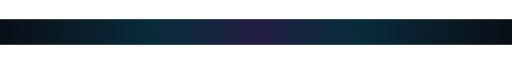
t = 0.00 s
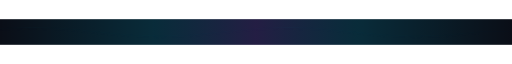
t = 1.00 s
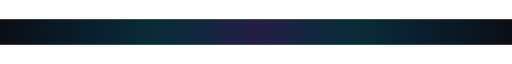
t = 3.00 s
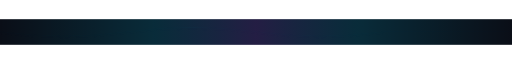
t = 4.00 s
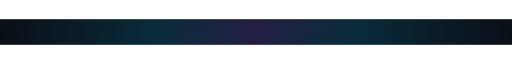
t = 5.00 s
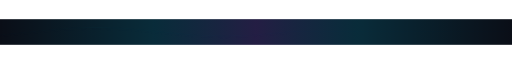
t = 7.00 s

The animated SVG that drew these frames (rendered in a browser with its animation timeline set to each time). Animation: 2 CSS @keyframes rules; one cycle of 8.00 s, repeats indefinitely.

<svg xmlns="http://www.w3.org/2000/svg" width="1200" height="60" viewBox="0 0 1200 60">
  <defs>
    <style>
      @keyframes wave1 { 0% { d: path("M0,30 Q150,10 300,30 Q450,50 600,30 Q750,10 900,30 Q1050,50 1200,30 L1200,60 L0,60 Z"); } 50% { d: path("M0,30 Q150,50 300,30 Q450,10 600,30 Q750,50 900,30 Q1050,10 1200,30 L1200,60 L0,60 Z"); } 100% { d: path("M0,30 Q150,10 300,30 Q450,50 600,30 Q750,10 900,30 Q1050,50 1200,30 L1200,60 L0,60 Z"); } }
      @keyframes shift { 0% { transform: translateX(0); } 100% { transform: translateX(-600px); } }
      .wave-layer { animation: shift 8s linear infinite; }
    </style>
    <linearGradient id="divGrad" x1="0%" y1="0%" x2="100%" y2="0%">
      <stop offset="0%" stop-color="#00D4FF" stop-opacity="0"/>
      <stop offset="30%" stop-color="#00D4FF" stop-opacity="0.15"/>
      <stop offset="50%" stop-color="#8B5CF6" stop-opacity="0.2"/>
      <stop offset="70%" stop-color="#00D4FF" stop-opacity="0.15"/>
      <stop offset="100%" stop-color="#00D4FF" stop-opacity="0"/>
    </linearGradient>
  </defs>
  <rect width="1200" height="60" fill="#0A0E17"/>
  <rect width="1200" height="60" fill="url(#divGrad)"/>
  <g class="wave-layer" opacity="0.08">
    <path d="M0,30 Q150,10 300,30 Q450,50 600,30 Q750,10 900,30 Q1050,50 1200,30 L2400,30" stroke="#00D4FF" stroke-width="0.5" fill="none"/>
    <path d="M0,35 Q150,15 300,35 Q450,55 600,35 Q750,15 900,35 Q1050,55 1200,35 L2400,35" stroke="#8B5CF6" stroke-width="0.3" fill="none"/>
  </g>
</svg>
